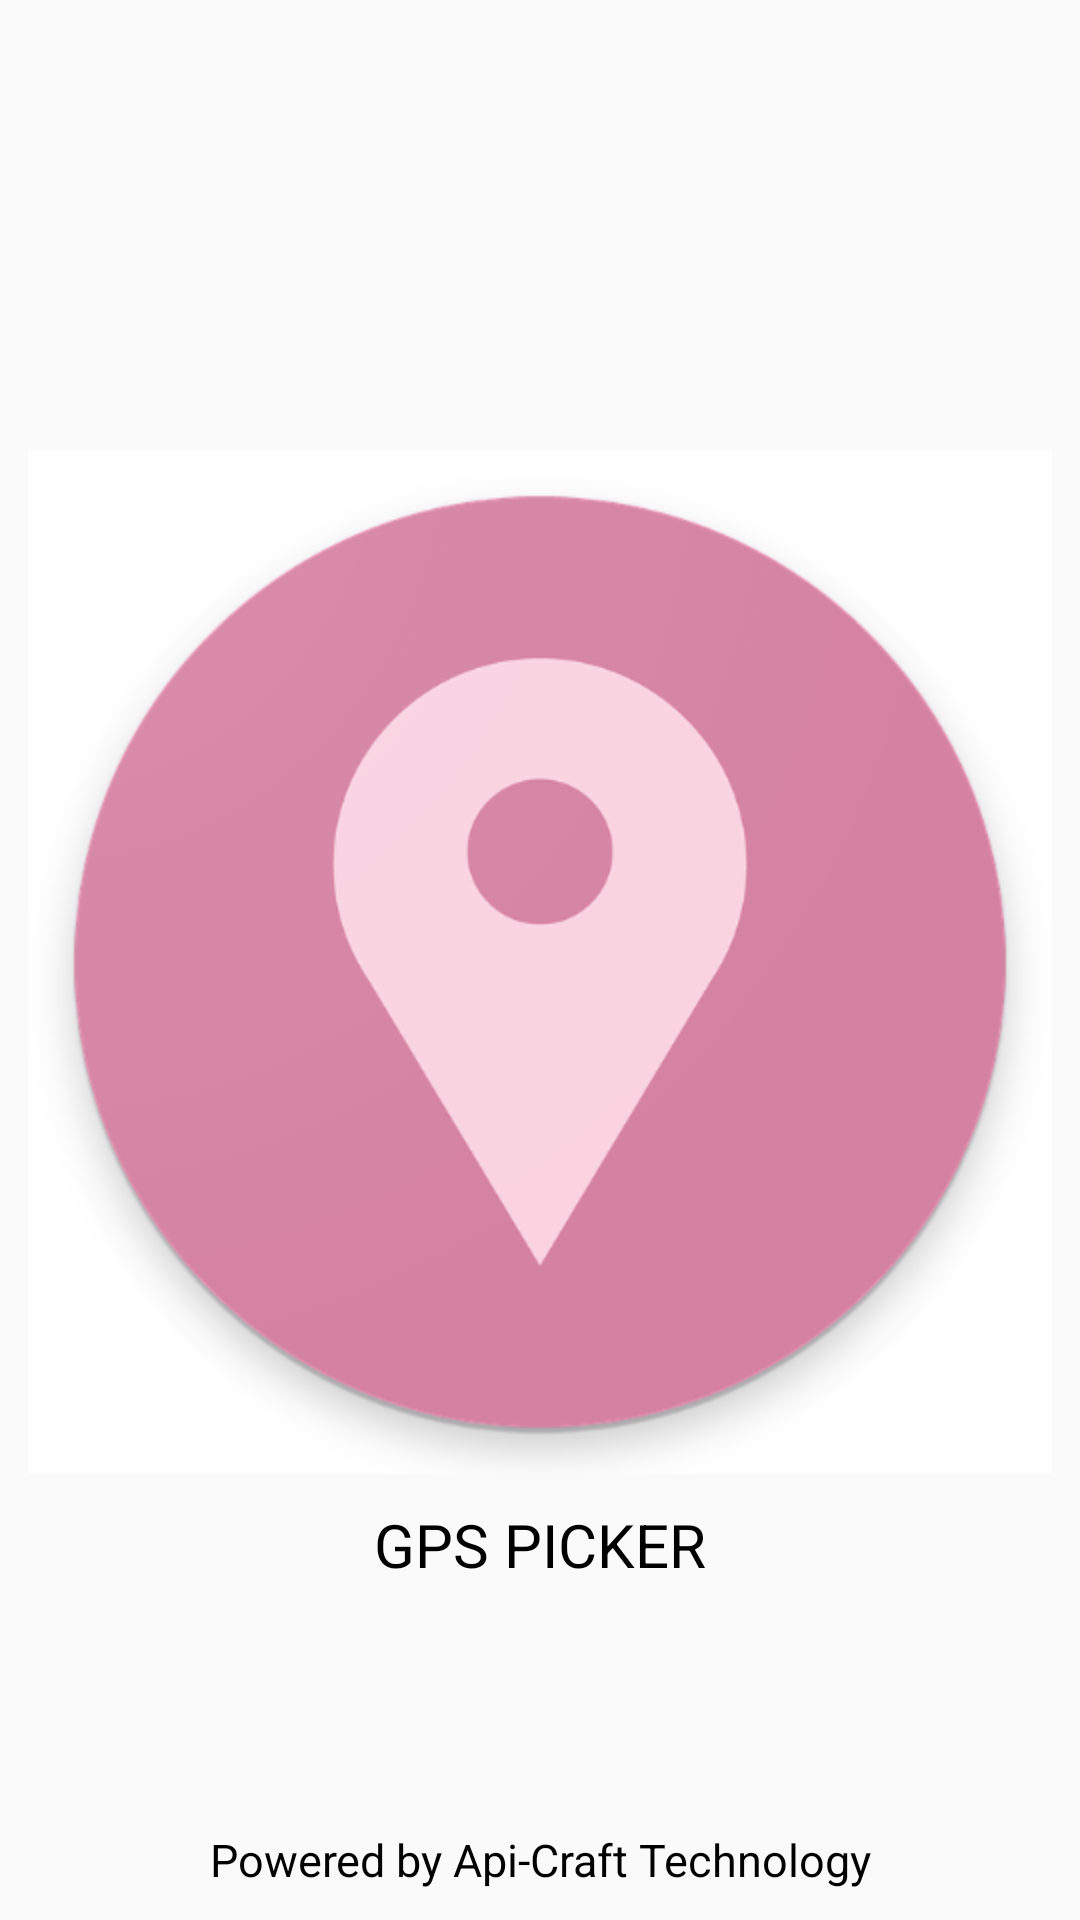

Android layout source for this screen:
<!-- AndroidManifest.xml: application theme AppTheme -->
<!-- res/layout/splash_main.xml -->
<?xml version="1.0" encoding="utf-8"?>
<androidx.constraintlayout.widget.ConstraintLayout
		xmlns:android="http://schemas.android.com/apk/res/android"
		xmlns:app="http://schemas.android.com/apk/res-auto"
		android:layout_width="match_parent"
		android:layout_height="match_parent">
	
	<ImageView
			android:id="@+id/app_logo"
			android:layout_width="match_parent"
			android:layout_height="wrap_content"
			android:layout_gravity="center"
			app:layout_constraintLeft_toLeftOf="parent"
			app:layout_constraintRight_toRightOf="parent"
			app:layout_constraintTop_toTopOf="parent"
			android:src="@drawable/location"
			android:contentDescription="@string/app_logo"
			app:layout_constraintHorizontal_bias="1.0"
			android:layout_marginTop="150dp"/>
	
	<TextView
			android:id="@+id/app_name"
			android:layout_width="wrap_content"
			android:layout_height="wrap_content"
			android:layout_gravity="center"
			android:textSize="20sp"
			android:textColor="#000000"
			android:textAllCaps="true"
			android:padding="@dimen/main_padding"
			app:layout_constraintTop_toBottomOf="@+id/app_logo"
			app:layout_constraintLeft_toLeftOf="parent"
			app:layout_constraintRight_toRightOf="parent"
			android:text="@string/gps_picker"/>
	
	<TextView
			android:layout_width="wrap_content"
			android:layout_height="wrap_content"
			android:layout_gravity="center_horizontal"
			android:gravity="center_horizontal"
			android:textSize="15sp"
			android:textColor="#000000"
			android:layout_alignParentBottom="true"
			app:layout_constraintBottom_toBottomOf="parent"
			app:layout_constraintLeft_toLeftOf="parent"
			app:layout_constraintRight_toRightOf="parent"
			android:padding="@dimen/main_padding"
			android:text="@string/powered_by"/>

</androidx.constraintlayout.widget.ConstraintLayout>
<!-- resources referenced by this layout -->
<resources>
  <dimen name="main_padding">10dp</dimen>
  <!-- drawable location: png bitmap (drawable-hdpi, 74076 bytes) -->
  <string name="app_logo">The application logo</string>
  <string name="gps_picker">GPS Picker</string>
  <string name="powered_by">Powered by Api-Craft Technology</string>
  <style name="AppTheme" parent="Theme.AppCompat.Light.DarkActionBar">
  		
  		<item name="colorPrimary">@color/colorPrimary</item>
  		<item name="colorPrimaryDark">@color/colorPrimaryDark</item>
  		<item name="colorAccent">@color/colorAccent</item>
  	</style>
  <color name="colorPrimary">#6A1B9A</color>
  <color name="colorPrimaryDark">#4A148C</color>
  <color name="colorAccent">#D81B60</color>
</resources>
